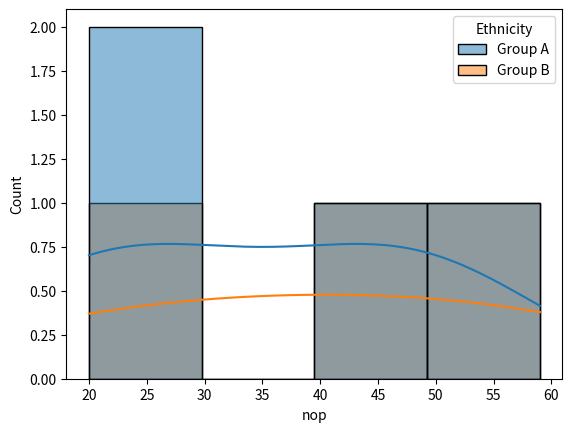

This figure's Python source:
import matplotlib.pyplot as plt
import seaborn as sns

# Example data with 'Ethnicity' added
data = {
    "day": [1, 2, 3, 4, 5, 6, 7],
    "nop": [50, 40, 45, 20, 20, 59, 25],
    "Ethnicity": ["Group A", "Group B", "Group A", "Group B", "Group A", "Group B", "Group A"]
}
print(data)
sns.histplot(data=data, x="nop", hue="Ethnicity", kde=True)
plt.show()
